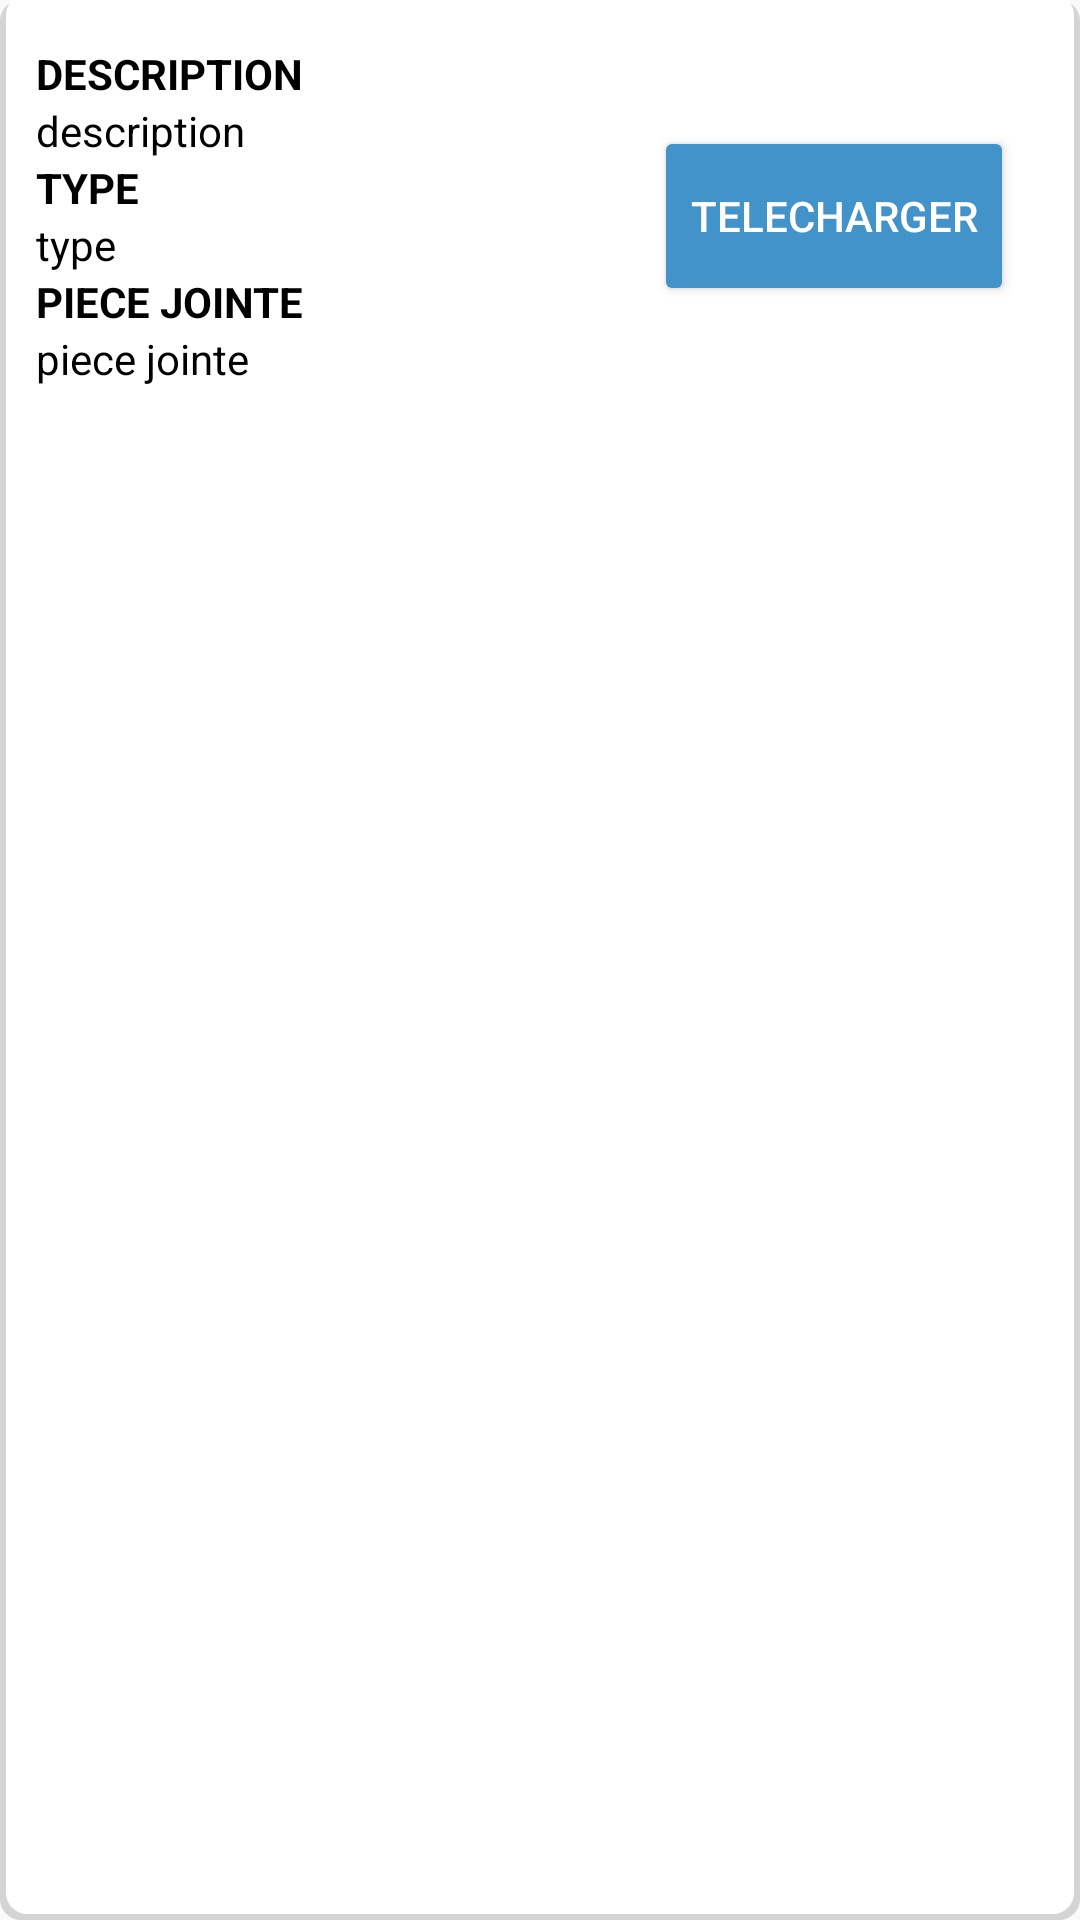

This screen was rendered from an Android layout file. Write that file and the resources it references.
<!-- AndroidManifest.xml: application theme AppTheme -->
<!-- res/layout/layout_piece_jointe.xml -->
<?xml version="1.0" encoding="utf-8"?>
<androidx.constraintlayout.widget.ConstraintLayout xmlns:android="http://schemas.android.com/apk/res/android"
    android:layout_width="match_parent"
    android:layout_height="wrap_content"
    android:paddingBottom="15dp"
    android:layout_marginBottom="35dp"
    android:background="@drawable/shape_piece_jointe_background"
    xmlns:app="http://schemas.android.com/apk/res-auto">
    <LinearLayout
        android:layout_width="match_parent"
        android:layout_height="wrap_content"
        app:layout_constraintTop_toTopOf="parent"
        app:layout_constraintLeft_toLeftOf="parent"
        android:layout_marginTop="15dp"
        android:layout_marginLeft="10dp"
        android:layout_marginRight="10dp"
        android:orientation="horizontal">

        <LinearLayout
            android:layout_width="200dp"

            android:layout_height="wrap_content"
            android:orientation="vertical">
            <TextView
                android:id="@+id/lbDescription"
                android:layout_width="wrap_content"
                android:layout_height="wrap_content"
                android:text="DESCRIPTION"

                android:textStyle="bold"
                android:textColor="@color/colorBlackText"
                />

            <TextView
                android:id="@+id/description"
                android:layout_width="wrap_content"
                android:layout_height="wrap_content"
                android:text="description"
                android:textColor="@color/colorBlackText" />
            <TextView
                android:id="@+id/lbType"
                android:layout_width="wrap_content"
                android:layout_height="wrap_content"
                android:text="TYPE"
                android:textStyle="bold"
                android:textColor="@color/colorBlackText"
                />
            <TextView
                android:text="type"
                app:layout_constraintTop_toBottomOf="@id/description"
                app:layout_constraintLeft_toLeftOf="parent"
                android:id="@+id/type"
                android:textColor="@color/colorBlackText"
                android:layout_width="wrap_content"
                android:layout_height="wrap_content"/>
            <TextView
                android:id="@+id/lbPieceJointe"
                android:layout_width="wrap_content"
                android:layout_height="wrap_content"
                android:text="PIECE JOINTE"
                android:textStyle="bold"
                android:textColor="@color/colorBlackText"
                />
            <TextView
                android:text="piece jointe"
                android:id="@+id/pieceJointe"
                android:layout_width="wrap_content"
                android:layout_height="wrap_content"
                android:textColor="@color/colorBlackText"
                />
        </LinearLayout>

        <androidx.constraintlayout.widget.ConstraintLayout
            android:layout_width="fill_parent"
            android:layout_height="match_parent"
            android:layout_marginRight="10dp">

            <TextView
                android:id="@+id/DLPieceJointe"
                android:layout_width="wrap_content"
                android:layout_height="60dp"
                android:focusable="true"
                android:text="TELECHARGER"
                style="@style/Widget.AppCompat.Button.Colored"
                app:layout_constraintBottom_toBottomOf="parent"
                app:layout_constraintRight_toRightOf="parent"
                app:layout_constraintTop_toTopOf="parent" />
        </androidx.constraintlayout.widget.ConstraintLayout>
    </LinearLayout>

</androidx.constraintlayout.widget.ConstraintLayout>
<!-- resources referenced by this layout -->
<resources>
  <color name="colorBlackText">#000</color>
  <!-- drawable shape_piece_jointe_background (drawable) -->
  <?xml version="1.0" encoding="utf-8"?>
  <layer-list xmlns:android="http://schemas.android.com/apk/res/android">
      <item >
          <shape xmlns:android="http://schemas.android.com/apk/res/android">
              <padding
                  android:bottom="2dp"
                  android:left="2dp"
                  android:right="2dp"
                  android:top="-2dp" />
  
              <solid android:color="#d4d4d4" />
  
              <corners android:radius="7dp" />
          </shape>
      </item>
      <item>
          <shape xmlns:android="http://schemas.android.com/apk/res/android">
              <solid android:color="#fff"/>
              <corners android:bottomRightRadius="7dp" android:bottomLeftRadius="7dp"
                  android:topLeftRadius="7dp" android:topRightRadius="7dp"/>
          </shape>
      </item>
  </layer-list>
  <style name="AppTheme" parent="Theme.AppCompat.Light.NoActionBar">
          
          <item name="colorPrimary">@color/colorPrimary</item>
          <item name="colorPrimaryDark">@color/colorPrimaryDark</item>
          <item name="colorAccent">@color/colorAccent</item>
      </style>
  <color name="colorPrimary">#4193ca</color>
  <color name="colorPrimaryDark">#1f4661</color>
  <color name="colorAccent">#4193ca</color>
</resources>
